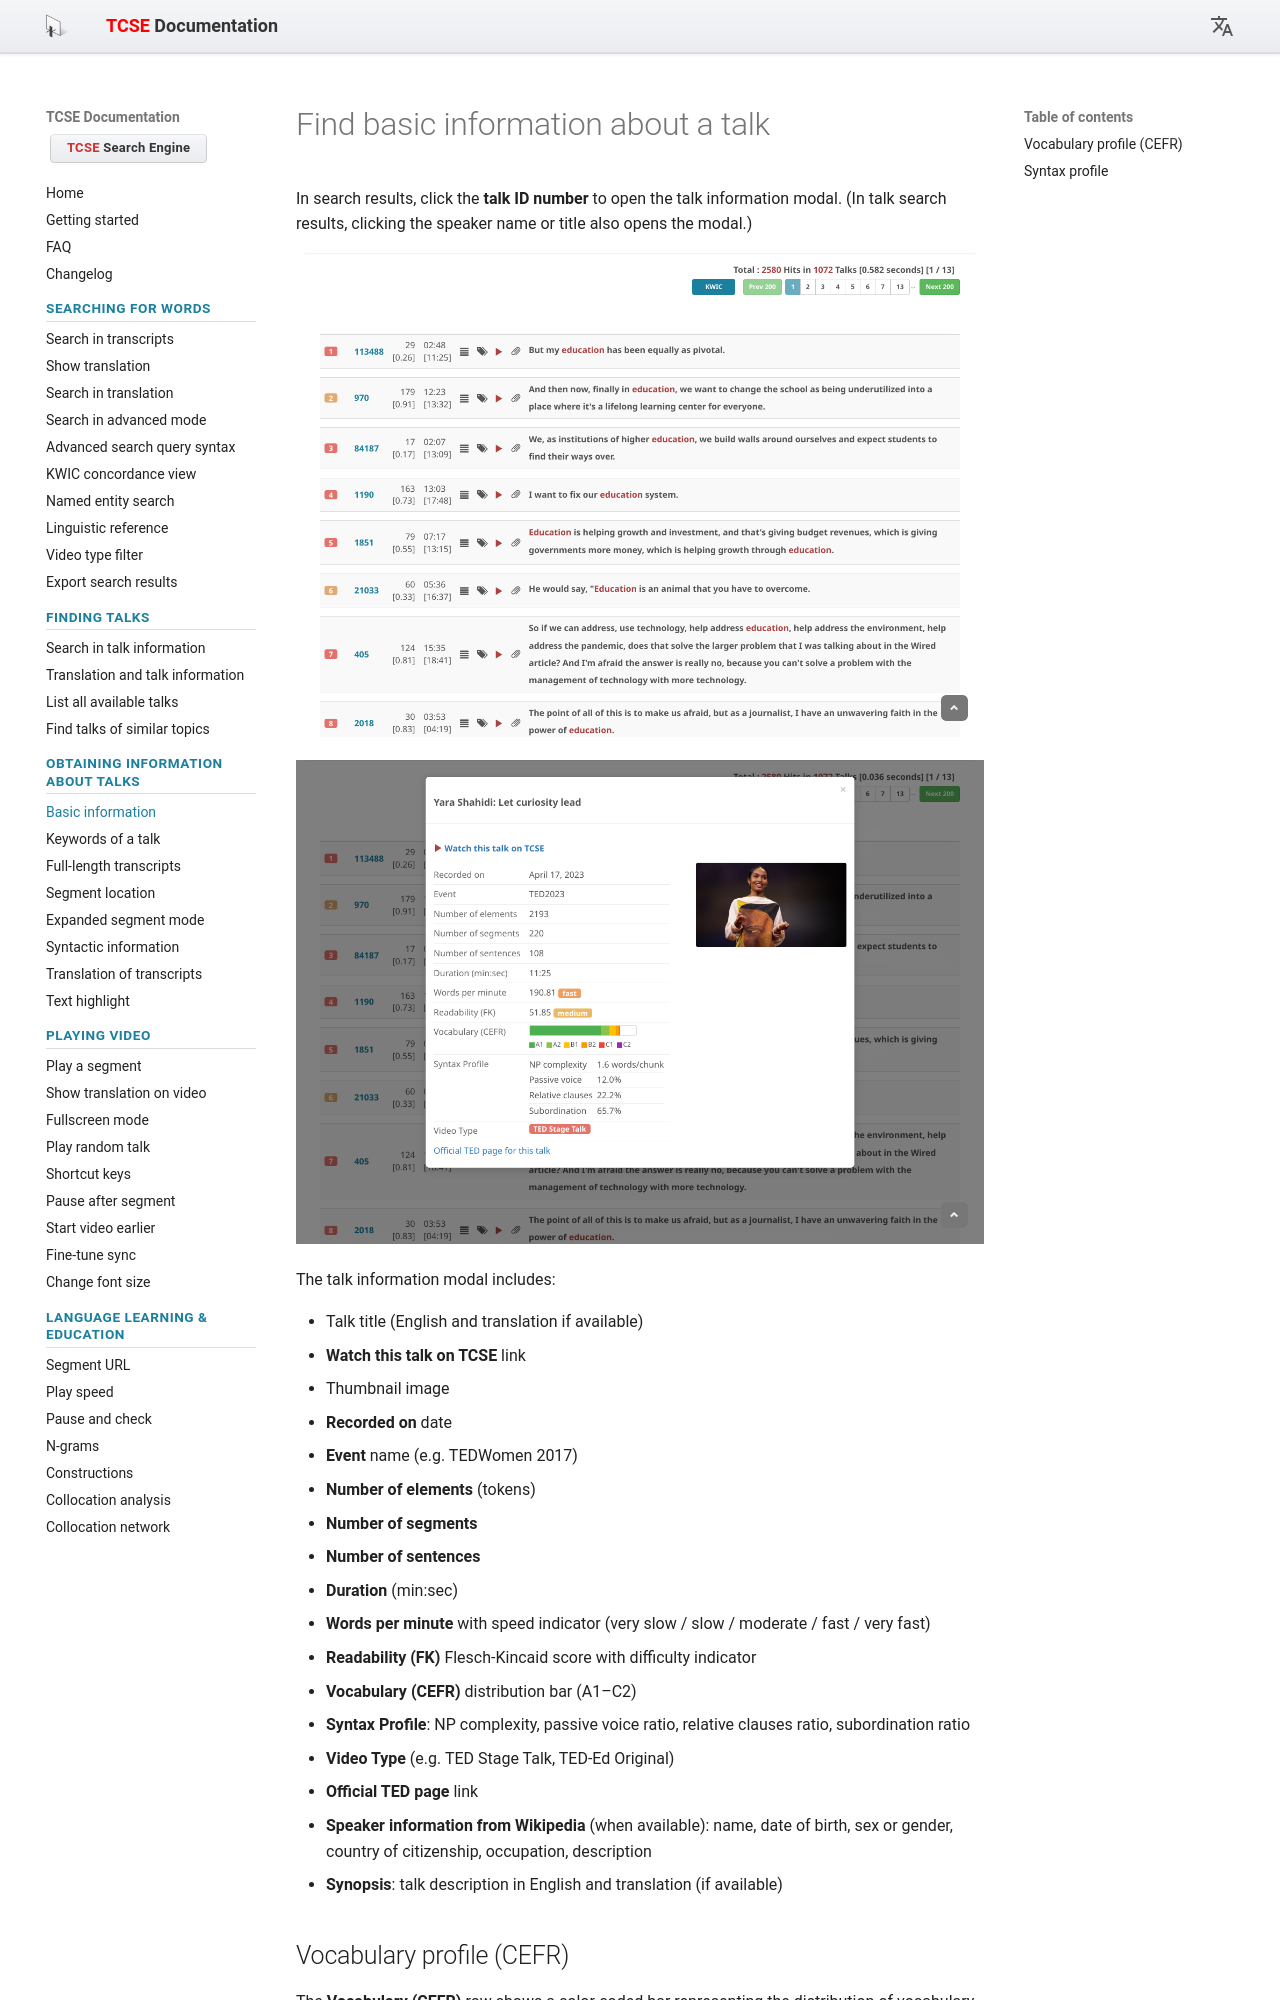

repository: yohasebe/tcse-doc · page: obtaining-information-about-talks/find-basic-information-about-a-talk/index.html · generator: mkdocs

# Find basic information about a talk

In search results, click the **talk ID number** to open the talk information modal. (In talk search results, clicking the speaker name or title also opens the modal.)

![Where to click](images/01.png)

![Talk information modal](images/02.png)

The talk information modal includes:

- Talk title (English and translation if available)
- **Watch this talk on TCSE** link
- Thumbnail image
- **Recorded on** date
- **Event** name (e.g. TEDWomen 2017)
- **Number of elements** (tokens)
- **Number of segments**
- **Number of sentences**
- **Duration** (min:sec)
- **Words per minute** with speed indicator (very slow / slow / moderate / fast / very fast)
- **Readability (FK)** Flesch-Kincaid score with difficulty indicator
- **Vocabulary (CEFR)** distribution bar (A1–C2)
- **Syntax Profile**: NP complexity, passive voice ratio, relative clauses ratio, subordination ratio
- **Video Type** (e.g. TED Stage Talk, TED-Ed Original)
- **Official TED page** link
- **Speaker information from Wikipedia** (when available): name, date of birth, sex or gender, country of citizenship, occupation, description
- **Synopsis**: talk description in English and translation (if available)
